Run: headless pygame with SDL's dummy video driver; simulated clock (each Clock.tick advances the game by its frame time, no real sleeping); random seed 0; keys injected as events and as key.get_pressed() state; no mouse input.
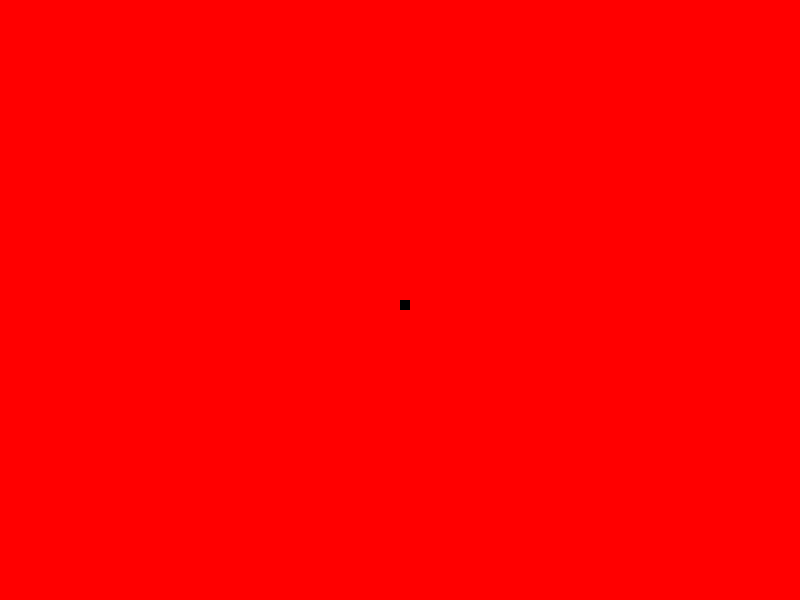
Frame 1 of 2 · flips 1–60 · no input
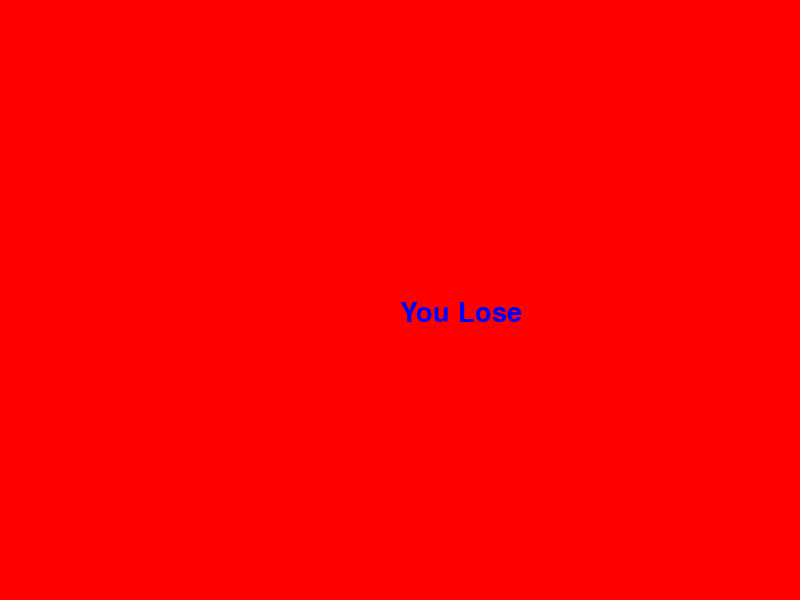
Frame 2 of 2 · flips 61–180 · tapped SPACE, RETURN · held RIGHT (→), D (game ended)

The pygame program that drew these frames:

import pygame
import time
pygame.init()

white = (255,255,255)
black = (0,0,0)
red = (255,0,0)
green = (0,255,0)
blue = (0,0,255)

display_width = 800
display_height = 600

gameDisplay = pygame.display.set_mode((display_width,display_height))
pygame.display.set_caption("Hunter")

gameExit = False

lead_x = display_width/2
lead_y = display_height/2

lead_x_change = 0
lead_y_change = 0

clock = pygame.time.Clock()

block_size = 10
FPS = 30

# Use System font for text
font = pygame.font.SysFont(None,40)
# Create function that handle all time msg on screen
def message_to_screen(msg,color):
    screen_text = font.render(msg,True,color)
    gameDisplay.blit(screen_text, [display_width/2,display_height/2])


while not gameExit:
    clock.tick(FPS)
    for event in pygame.event.get():
        if event.type == pygame.QUIT:
            gameExit = True

        if event.type == pygame.KEYDOWN:
            if event.key == pygame.K_LEFT:
                lead_x_change = -block_size
                lead_y_change = 0
            elif event.key == pygame.K_RIGHT:
                lead_x_change = block_size
                lead_y_change = 0
            elif event.key == pygame.K_UP:
                lead_y_change = -block_size
                lead_x_change = 0
            elif event.key == pygame.K_DOWN:
                lead_y_change = block_size
                lead_x_change - 0

    if lead_x >=display_width or lead_x < 0 or lead_y >=display_height or lead_y < 0:
        gameExit = True

    lead_x += lead_x_change
    lead_y += lead_y_change
    gameDisplay.fill(red)
    pygame.draw.rect(gameDisplay,black,[lead_x,lead_y,block_size,block_size])
    pygame.display.update()

# Here use msg function for text on screen
message_to_screen("You Lose",blue)
# use display update for this msg
pygame.display.update()
# use time for wait for user can see msg
time.sleep(1)

pygame.quit()
quit()
